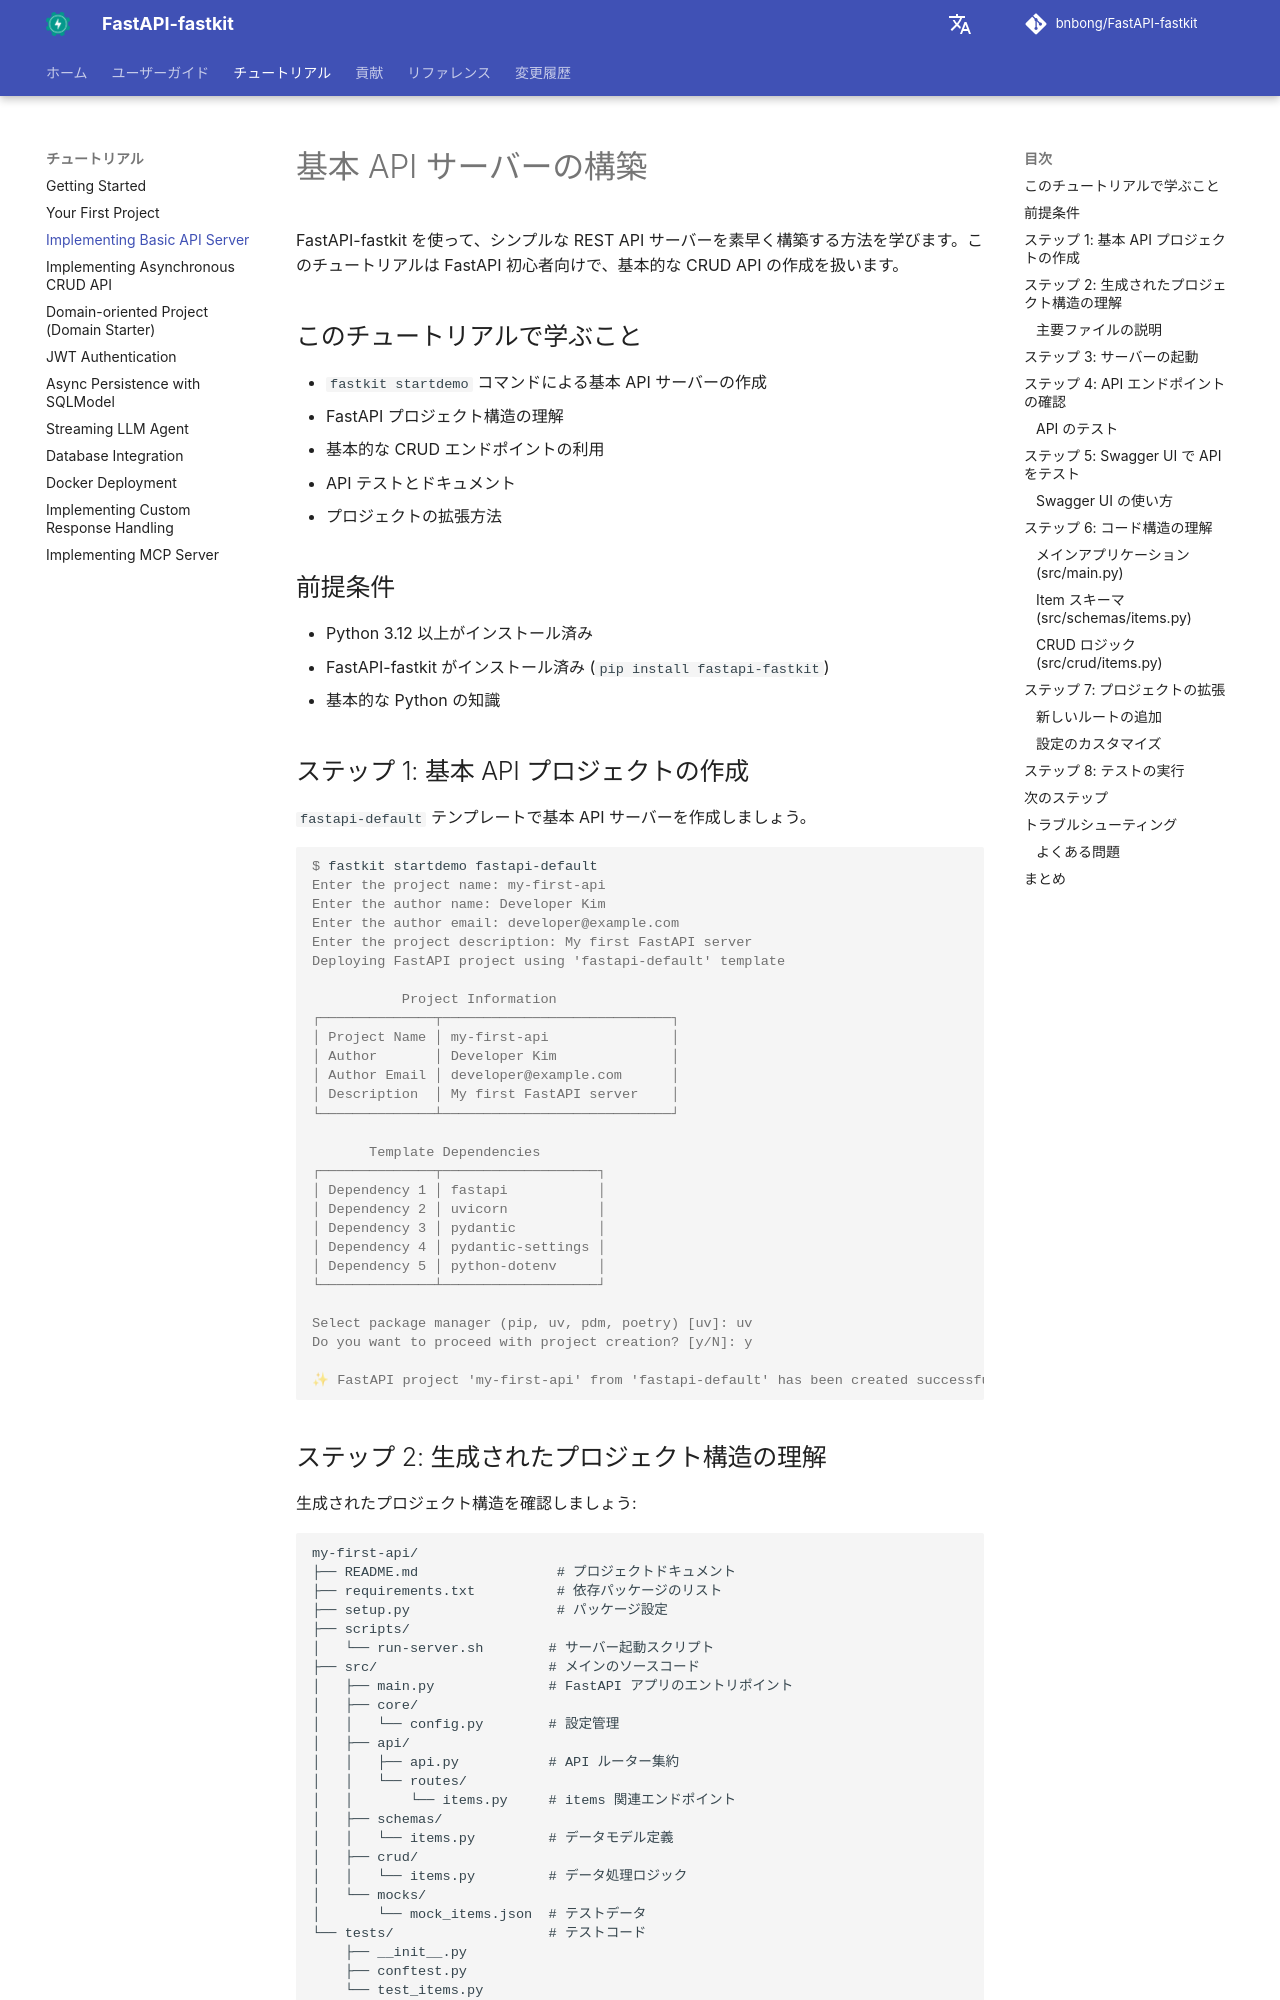

repository: bnbong/FastAPI-fastkit · page: ja/tutorial/basic-api-server/index.html · generator: mkdocs

# 基本 API サーバーの構築

FastAPI-fastkit を使って、シンプルな REST API サーバーを素早く構築する方法を学びます。このチュートリアルは FastAPI 初心者向けで、基本的な CRUD API の作成を扱います。

## このチュートリアルで学ぶこと

- `fastkit startdemo` コマンドによる基本 API サーバーの作成
- FastAPI プロジェクト構造の理解
- 基本的な CRUD エンドポイントの利用
- API テストとドキュメント
- プロジェクトの拡張方法

## 前提条件

- Python 3.12 以上がインストール済み
- FastAPI-fastkit がインストール済み (`pip install fastapi-fastkit`)
- 基本的な Python の知識

## ステップ 1: 基本 API プロジェクトの作成

`fastapi-default` テンプレートで基本 API サーバーを作成しましょう。

<div class="termy">

```console
$ fastkit startdemo fastapi-default
Enter the project name: my-first-api
Enter the author name: Developer Kim
Enter the author email: developer@example.com
Enter the project description: My first FastAPI server
Deploying FastAPI project using 'fastapi-default' template

           Project Information
┌──────────────┬────────────────────────────┐
│ Project Name │ my-first-api               │
│ Author       │ Developer Kim              │
│ Author Email │ developer@example.com      │
│ Description  │ My first FastAPI server    │
└──────────────┴────────────────────────────┘

       Template Dependencies
┌──────────────┬───────────────────┐
│ Dependency 1 │ fastapi           │
│ Dependency 2 │ uvicorn           │
│ Dependency 3 │ pydantic          │
│ Dependency 4 │ pydantic-settings │
│ Dependency 5 │ python-dotenv     │
└──────────────┴───────────────────┘

Select package manager (pip, uv, pdm, poetry) [uv]: uv
Do you want to proceed with project creation? [y/N]: y

✨ FastAPI project 'my-first-api' from 'fastapi-default' has been created successfully!
```

</div>
